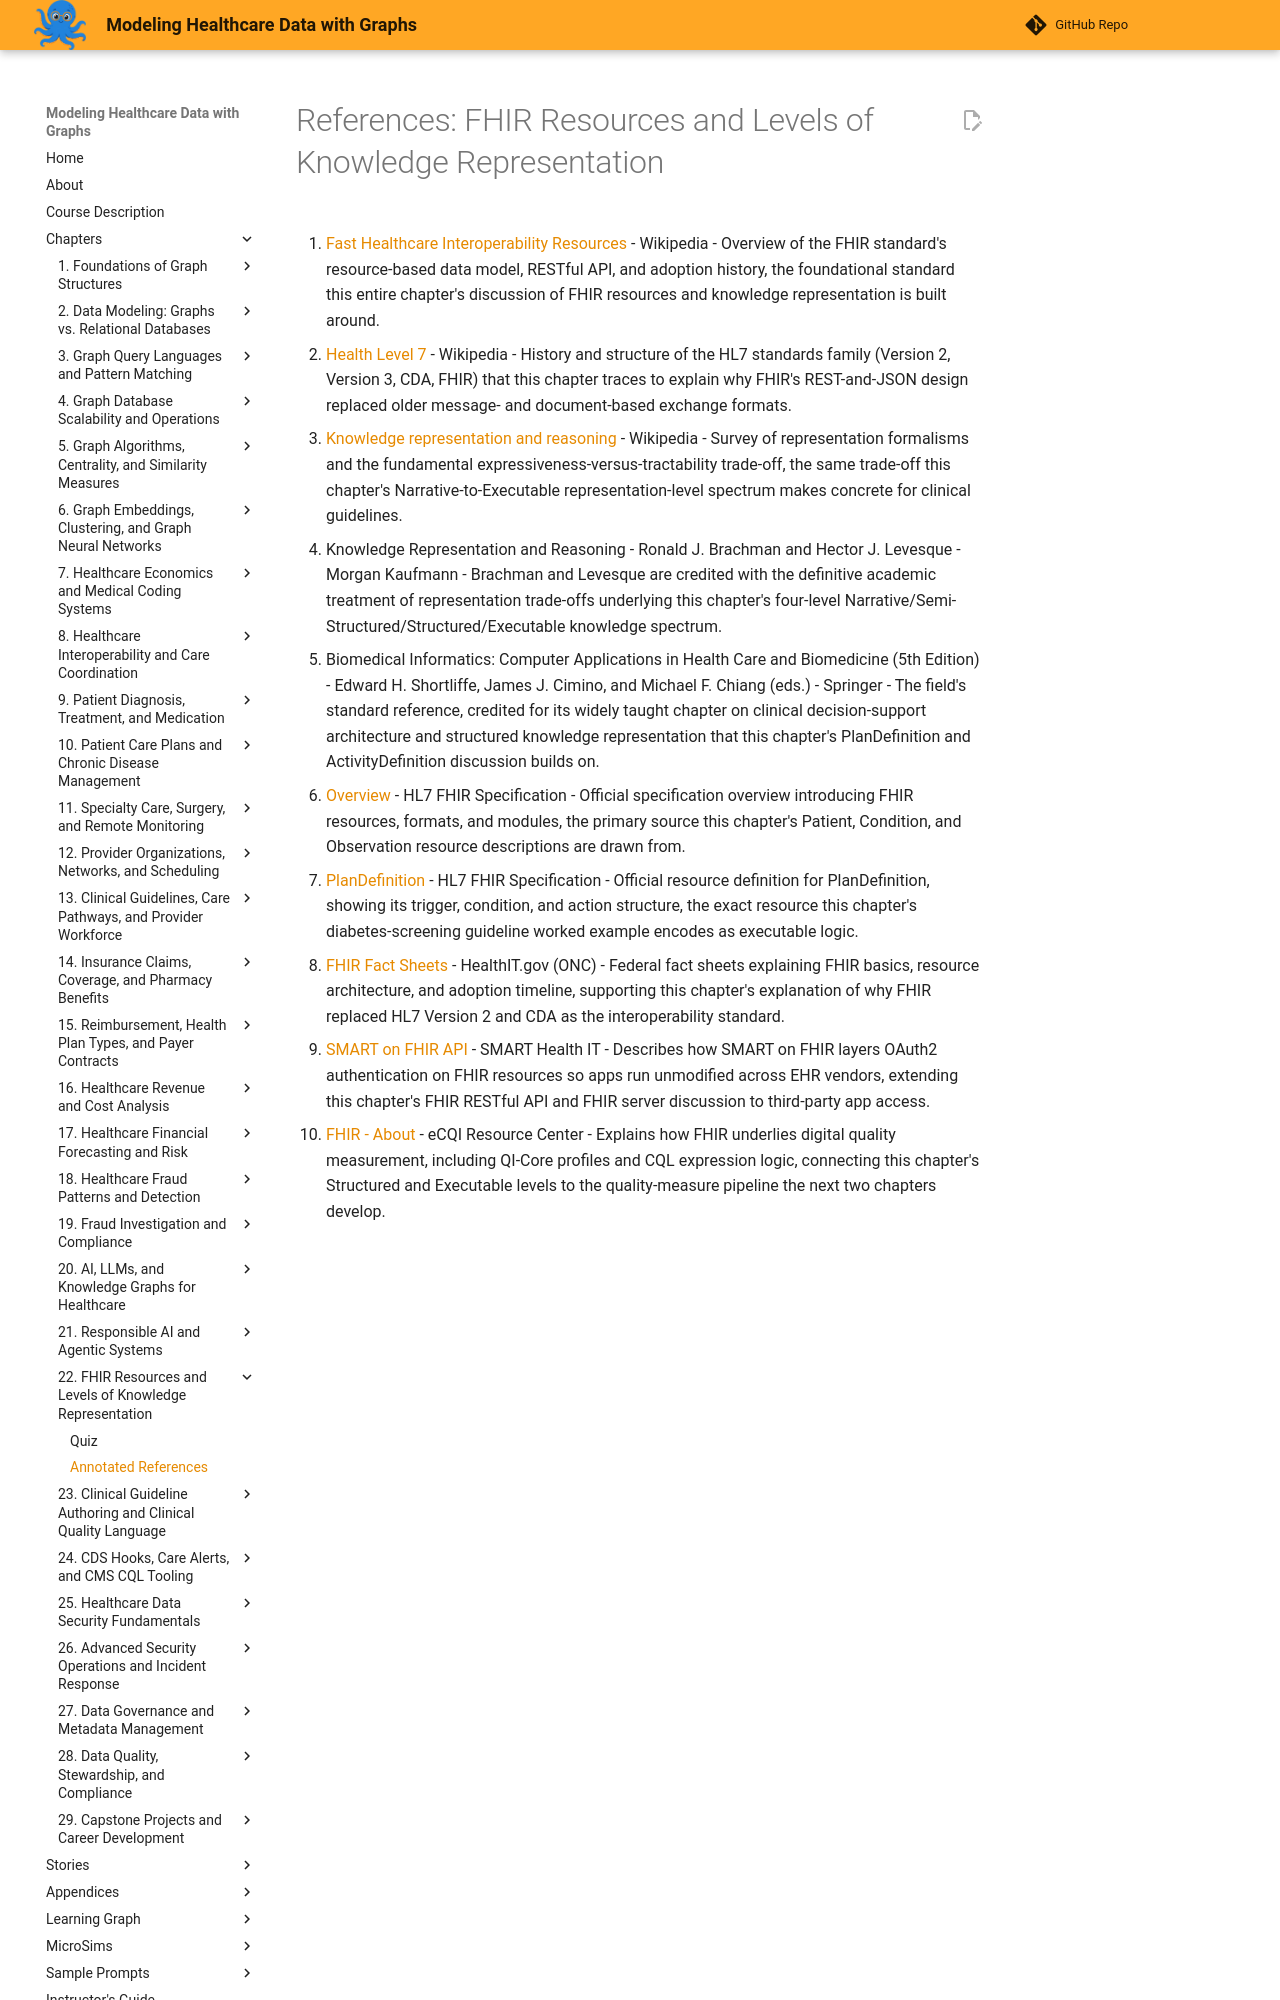

repository: dmccreary/modeling-healthcare-data · page: chapters/22-fhir-resources-and-knowledge-representation/references/index.html · generator: mkdocs

# References: FHIR Resources and Levels of Knowledge Representation

1. [Fast Healthcare Interoperability Resources](https://en.wikipedia.org/wiki/Fast_Healthcare_Interoperability_Resources) - Wikipedia - Overview of the FHIR standard's resource-based data model, RESTful API, and adoption history, the foundational standard this entire chapter's discussion of FHIR resources and knowledge representation is built around.

2. [Health Level 7](https://en.wikipedia.org/wiki/Health_Level_7) - Wikipedia - History and structure of the HL7 standards family (Version 2, Version 3, CDA, FHIR) that this chapter traces to explain why FHIR's REST-and-JSON design replaced older message- and document-based exchange formats.

3. [Knowledge representation and reasoning](https://en.wikipedia.org/wiki/Knowledge_representation_and_reasoning) - Wikipedia - Survey of representation formalisms and the fundamental expressiveness-versus-tractability trade-off, the same trade-off this chapter's Narrative-to-Executable representation-level spectrum makes concrete for clinical guidelines.

4. Knowledge Representation and Reasoning - Ronald J. Brachman and Hector J. Levesque - Morgan Kaufmann - Brachman and Levesque are credited with the definitive academic treatment of representation trade-offs underlying this chapter's four-level Narrative/Semi-Structured/Structured/Executable knowledge spectrum.

5. Biomedical Informatics: Computer Applications in Health Care and Biomedicine (5th Edition) - Edward H. Shortliffe, James J. Cimino, and Michael F. Chiang (eds.) - Springer - The field's standard reference, credited for its widely taught chapter on clinical decision-support architecture and structured knowledge representation that this chapter's PlanDefinition and ActivityDefinition discussion builds on.

6. [Overview](https://www.hl7.org/fhir/overview.html) - HL7 FHIR Specification - Official specification overview introducing FHIR resources, formats, and modules, the primary source this chapter's Patient, Condition, and Observation resource descriptions are drawn from.

7. [PlanDefinition](https://www.hl7.org/fhir/plandefinition.html) - HL7 FHIR Specification - Official resource definition for PlanDefinition, showing its trigger, condition, and action structure, the exact resource this chapter's diabetes-screening guideline worked example encodes as executable logic.

8. [FHIR Fact Sheets](https://www.healthit.gov/topic/standards-technology/standards/fhir-fact-sheets) - HealthIT.gov (ONC) - Federal fact sheets explaining FHIR basics, resource architecture, and adoption timeline, supporting this chapter's explanation of why FHIR replaced HL7 Version 2 and CDA as the interoperability standard.
